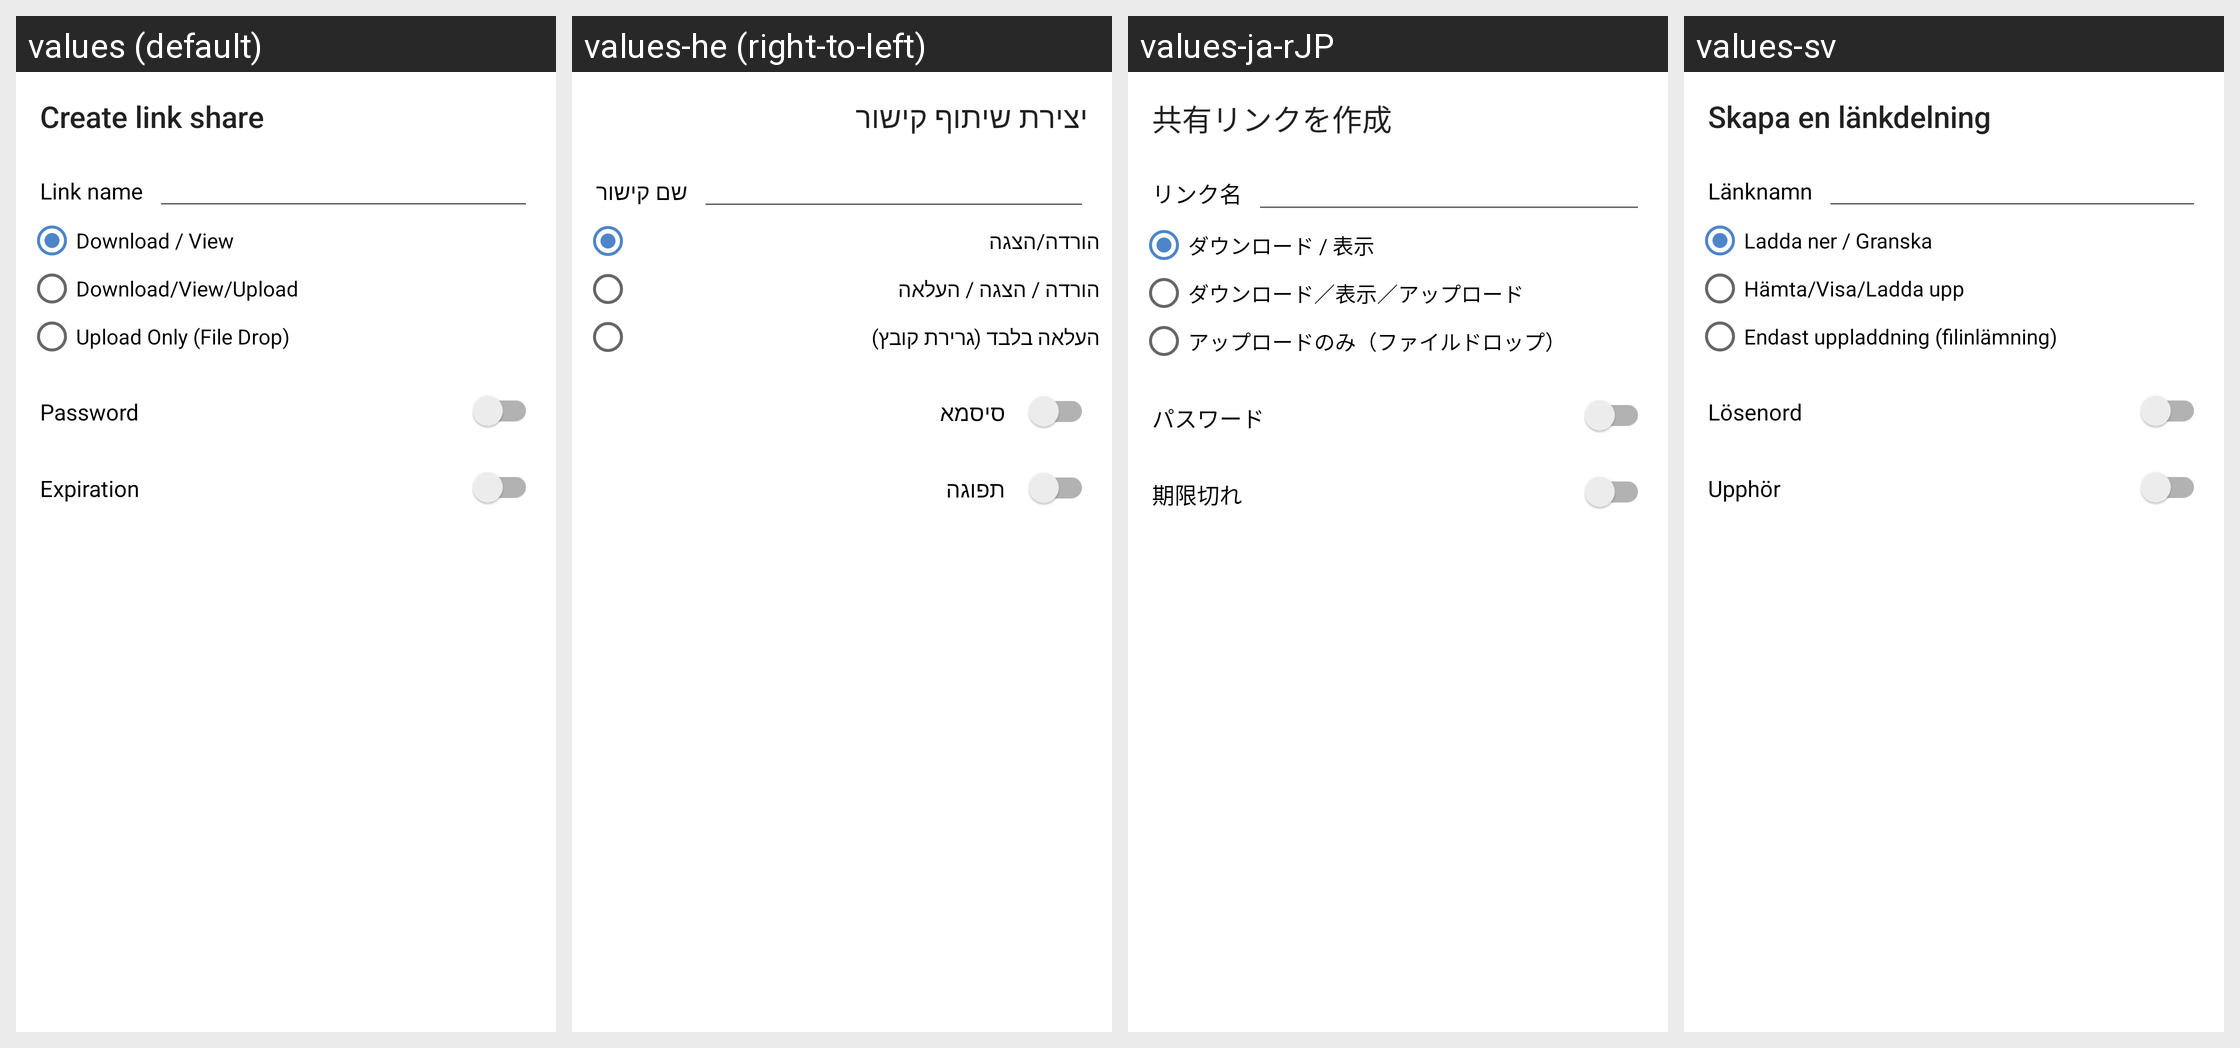

Locale-by-locale string values for the Android screen shown in this grid:
Android screen res/layout/share_public_dialog.xml rendered under 4 locales, left to right: values (default), values-he (right-to-left), values-ja-rJP, values-sv. Device: Nexus 5 (rendered at 1080×1920; each locale shown at half size, 540×960, under a caption strip naming it); theme Theme.ownCloud.Toolbar.
Other locales in the repository, not shown: values-af-rZA, values-ar, values-ast, values-az, values-be, values-bg-rBG, values-bn-rBD, values-bn-rIN, values-bs, values-ca, values-cs-rCZ, values-cy-rGB, values-da, values-de, values-de-rAT, values-de-rCH, values-de-rDE, values-el, values-en-rGB, values-en-rUS, values-eo, values-es, values-es-rAR, values-es-rCL, values-es-rCR, values-es-rMX, values-es-rPY, values-et-rEE, values-eu, values-eu-rES, values-fa, values-fi-rFI, values-fil, values-fr, values-fr-rCA, values-fr-rFR, values-gl, values-gu, values-hi, values-hr, values-hu-rHU, values-hy, values-ia, values-id, values-is, values-it, values-jv, values-ka, values-ka-rGE, values-km, values-kn, values-ko, values-ku-rIQ, values-lb, values-lo, values-lt-rLT, values-lv, values-mk, values-ml-rIN, values-mn, values-mr, values-ms-rMY, values-my, values-nb-rNO, values-nl, values-nn-rNO, values-oc, values-pa, values-pl, values-pt-rBR, values-pt-rPT, values-ro, values-ru, values-ru-rRU, values-si, values-si-rLK, values-sk, values-sk-rSK, values-sl, values-sq, values-sr, values-sr-rSP, values-ta, values-ta-rIN, values-ta-rLK, values-te, values-th-rTH, values-tr, values-tzl, values-ug, values-uk, values-ur-rPK, values-uz, values-vi, values-zh-rCN, values-zh-rHK, values-zh-rTW.
Strings drawn on this screen, with the default value and each locale's value (text and hints the layout hard-codes, and strings that could not be matched under every locale, appear in the picture but are not listed):

share_via_link_create_title
  values: Create link share
  values-he: יצירת שיתוף קישור
  values-ja-rJP: 共有リンクを作成
  values-sv: Skapa en länkdelning

share_via_link_name_label
  values: Link name
  values-he: שם קישור
  values-ja-rJP: リンク名
  values-sv: Länknamn

share_via_link_edit_permission_read_only_label
  values: Download / View
  values-he: הורדה/הצגה
  values-ja-rJP: ダウンロード / 表示
  values-sv: Ladda ner / Granska

share_via_link_edit_permission_read_and_write_label
  values: Download/View/Upload
  values-he: הורדה / הצגה / העלאה
  values-ja-rJP: ダウンロード／表示／アップロード
  values-sv: Hämta/Visa/Ladda upp

share_via_link_edit_permission_upload_only_label
  values: Upload Only (File Drop)
  values-he: העלאה בלבד (גרירת קובץ)
  values-ja-rJP: アップロードのみ（ファイルドロップ）
  values-sv: Endast uppladdning (filinlämning)

share_via_link_password_label
  values: Password
  values-he: סיסמא
  values-ja-rJP: パスワード
  values-sv: Lösenord

share_via_link_expiration_date_label
  values: Expiration
  values-he: תפוגה
  values-ja-rJP: 期限切れ
  values-sv: Upphör
